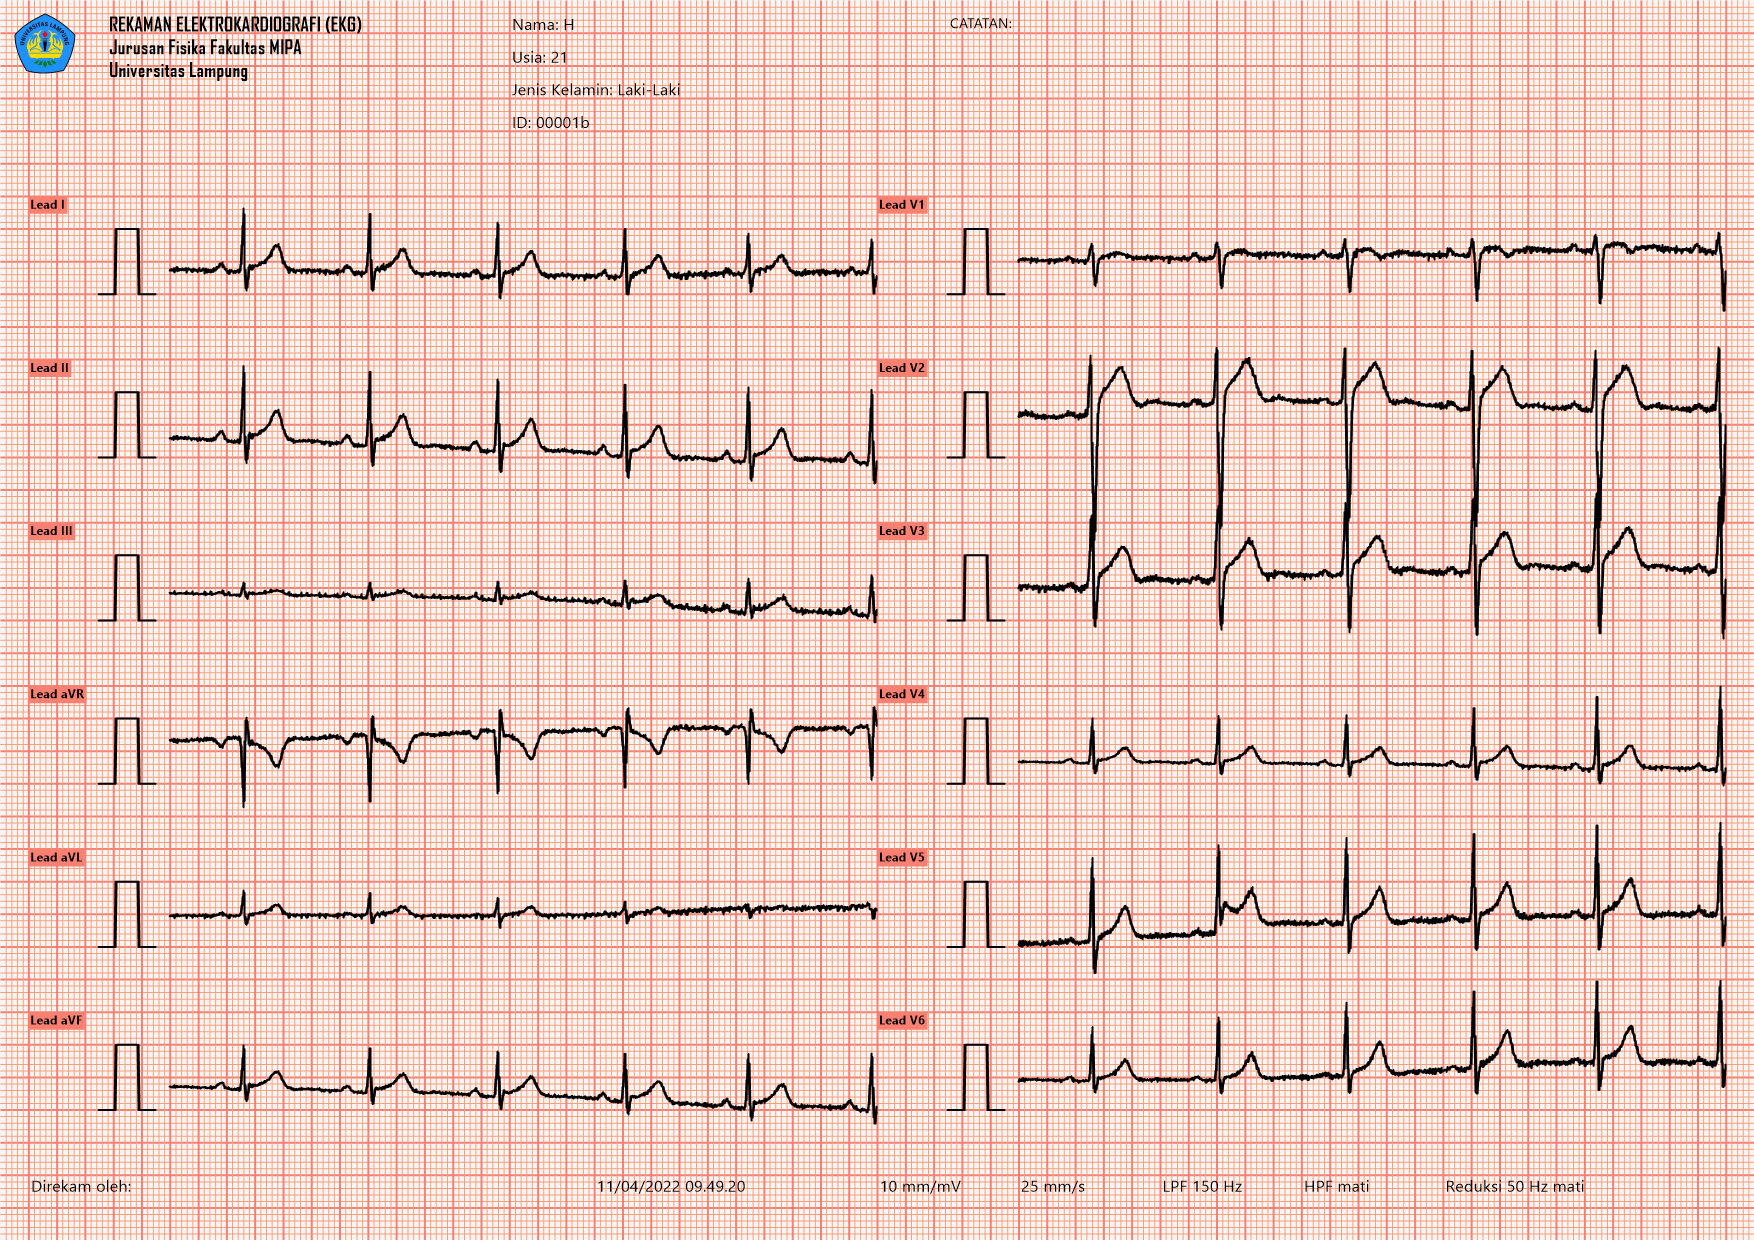

Values plotted in this chart, from the file beside it:
ID, Name, BirthDate, Sex, DateTime, Gain, TimeBase, LPF, HPF, MainsFilter
00001b, H, 21, Laki-Laki, 04/11/2022 09:49:20, 10 mm/mV, 25 mm/s, 150 Hz, Off, Off
I, II, V1, V2, V3, V4, V5, V6
-0.1359, -0.209, -0.005734, 0.1373, 0.006187, -0.1623, -0.4587, -0.06137
-0.116, -0.2042, 0.03136, 0.1204, -0.005201, -0.1649, -0.4677, -0.06242
-0.1216, -0.2011, 0.03215, 0.1251, 0.009895, -0.1594, -0.4868, -0.03064
-0.1248, -0.1979, 0.02181, 0.1625, 0.03214, -0.157, -0.4654, -0.02031
-0.1152, -0.2003, 0.03692, 0.1982, 0.04486, -0.1618, -0.4153, -0.03461
-0.124, -0.2146, 0.03825, 0.1892, 0.04461, -0.1676, -0.4092, -0.03725
-0.1383, -0.2225, 0.02341, 0.1537, 0.03057, -0.1713, -0.4367, -0.03619
-0.1327, -0.2138, 0.025, 0.145, 0.002747, -0.1705, -0.4463, -0.04096
-0.1224, -0.2019, 0.03904, 0.1479, -0.03487, -0.1644, -0.4457, -0.03726
-0.1176, -0.1979, 0.04089, 0.1315, -0.03938, -0.1618, -0.463, -0.03382
-0.1184, -0.2035, 0.03109, 0.128, 0.007249, -0.1676, -0.4767, -0.03964
-0.1343, -0.2201, 0.02288, 0.1413, 0.02845, -0.1742, -0.481, -0.05023
-0.151, -0.2313, 0.02183, 0.1434, 0.009905, -0.1745, -0.4947, -0.05288
-0.1375, -0.2162, 0.03056, 0.1482, 0.01149, -0.1673, -0.4948, -0.04414
-0.1009, -0.186, 0.04724, 0.1665, 0.02499, -0.1586, -0.4542, -0.02825
-0.1017, -0.178, 0.05439, 0.1831, 0.03373, -0.153, -0.4129, -0.01554
-0.1518, -0.1947, 0.052, 0.1919, 0.04485, -0.1475, -0.4026, -0.009193
-0.1645, -0.2098, 0.04221, 0.1797, 0.03823, -0.1525, -0.4092, -0.02217
-0.1224, -0.2154, 0.03083, 0.1516, 0.01812, -0.1694, -0.4309, -0.04864
-0.1152, -0.2146, 0.0409, 0.1482, 0.02103, -0.1729, -0.4558, -0.05367
-0.1415, -0.2146, 0.04169, 0.1537, 0.02818, -0.1641, -0.4661, -0.04891
-0.1303, -0.2114, 0.01149, 0.145, 0.01626, -0.1618, -0.4669, -0.06639
-0.1025, -0.1979, 0.009635, 0.1567, 0.02156, -0.1636, -0.4712, -0.06745
-0.09855, -0.186, 0.04486, 0.1871, 0.04327, -0.1626, -0.4614, -0.03143
-0.09537, -0.1804, 0.05466, 0.208, 0.04989, -0.1583, -0.4325, -0.01607
-0.08265, -0.1701, 0.04539, 0.225, 0.04856, -0.1525, -0.4108, -0.02296
-0.09934, -0.182, 0.043, 0.2123, 0.03744, -0.1557, -0.4227, -0.02296
-0.1375, -0.2186, 0.03454, 0.1665, 0.0107, -0.1689, -0.4518, -0.02745
-0.1454, -0.2257, 0.02845, 0.1492, -0.00811, -0.1702, -0.4675, -0.0399
-0.1184, -0.1971, 0.03532, 0.1625, -0.01554, -0.1618, -0.4558, -0.04017
-0.1081, -0.1923, 0.03188, 0.1574, -0.01262, -0.1636, -0.4458, -0.03408
-0.1256, -0.2122, 0.02368, 0.1381, 0.006987, -0.1679, -0.4683, -0.03752
-0.1367, -0.2146, 0.02659, 0.1339, 0.0242, -0.1641, -0.4876, -0.04255
-0.1351, -0.2074, 0.03003, 0.158, 0.03639, -0.1639, -0.4675, -0.03752
-0.128, -0.2003, 0.03638, 0.1906, 0.05625, -0.1671, -0.4301, -0.02561
-0.1216, -0.1979, 0.04539, 0.1996, 0.05731, -0.1652, -0.4251, -0.02216
-0.1248, -0.2106, 0.04513, 0.1858, 0.03321, -0.1655, -0.4508, -0.03354
-0.1224, -0.209, 0.03586, 0.1654, 0.01679, -0.1652, -0.4529, -0.03328
-0.1089, -0.1876, 0.03055, 0.1537, 0.01863, -0.1594, -0.4209, -0.02428
-0.1105, -0.186, 0.03214, 0.1569, 0.02737, -0.1578, -0.4121, -0.02508
-0.1264, -0.2027, 0.03665, 0.1543, 0.02552, -0.1628, -0.4489, -0.03329
-0.1327, -0.2114, 0.01785, 0.1339, 0.005925, -0.1649, -0.4804, -0.04255
-0.1295, -0.2122, -0.02427, 0.1283, 0.008311, -0.1641, -0.4685, -0.04573
-0.1248, -0.2082, -0.01686, 0.1548, 0.02844, -0.1647, -0.442, -0.03514
-0.1097, -0.1963, 0.04169, 0.1768, 0.02579, -0.1649, -0.4352, -0.02507
-0.1025, -0.1899, 0.06261, 0.1898, 0.01811, -0.1631, -0.4381, -0.0256
-0.1152, -0.1979, 0.04327, 0.2078, 0.01546, -0.1626, -0.4439, -0.02825
-0.1184, -0.1979, 0.04195, 0.1977, 0.01016, -0.1607, -0.4563, -0.02401
-0.116, -0.1939, 0.04142, 0.1495, 0.01122, -0.1589, -0.464, -0.02296
-0.128, -0.2106, 0.01838, 0.1265, 0.00884, -0.166, -0.4585, -0.03328
-0.1327, -0.2186, 0.008314, 0.1442, -0.002018, -0.1697, -0.4566, -0.03937
-0.1184, -0.2003, 0.0189, 0.1405, -0.0264, -0.1615, -0.4699, -0.03673
-0.1081, -0.1844, 0.02446, 0.1302, -0.02799, -0.1567, -0.4722, -0.03197
-0.1065, -0.1828, 0.02419, 0.1513, 0.01625, -0.1578, -0.4447, -0.02349
-0.1089, -0.1907, 0.02446, 0.1635, 0.03559, -0.1607, -0.4222, -0.02322
-0.1136, -0.2003, 0.03162, 0.1556, 0.01175, -0.1663, -0.4206, -0.03116
-0.1097, -0.1987, 0.04566, 0.1617, 0.005924, -0.1657, -0.4264, -0.03222
-0.09934, -0.1931, 0.04751, 0.158, 0.008573, -0.1623, -0.4412, -0.02957
... 2,442 more rows
